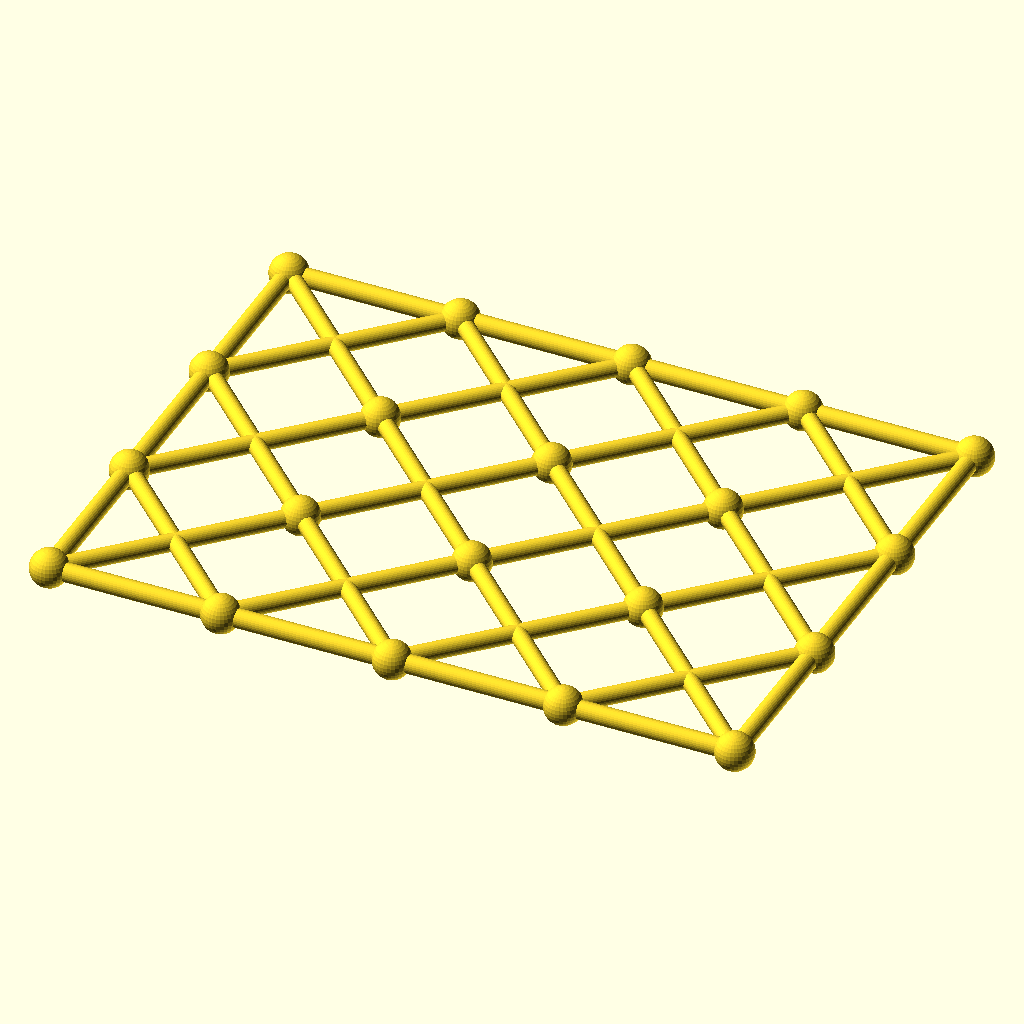
Cell 1 — every parameter at its default value.
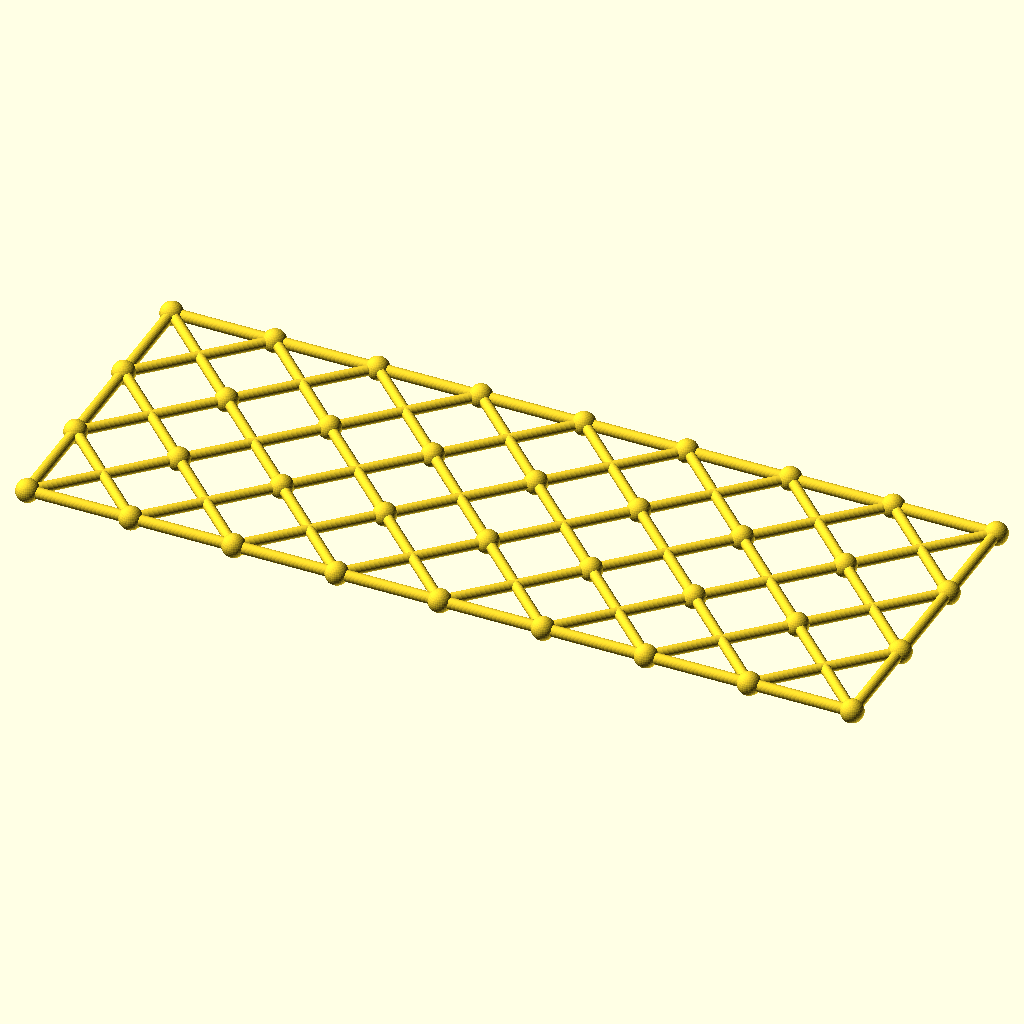
Cell 2: the same model with columns = 8.
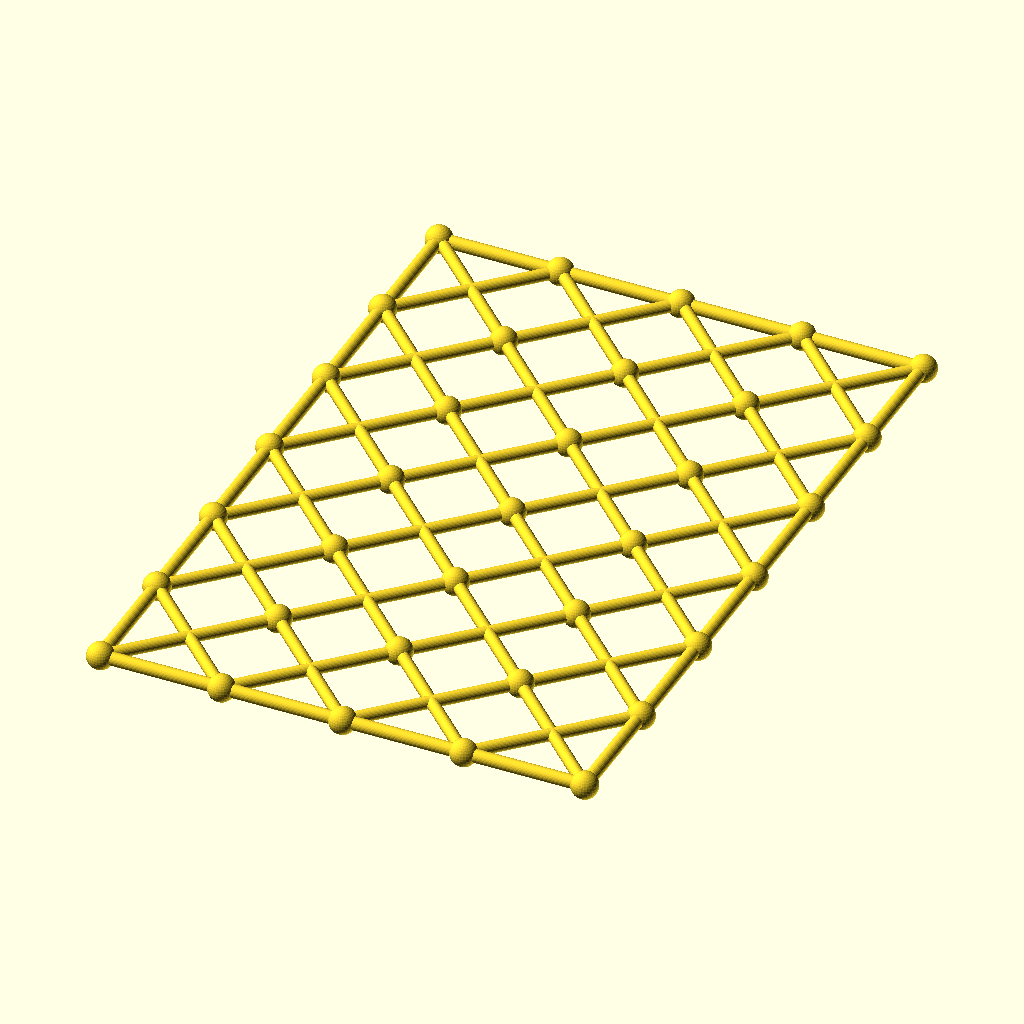
Cell 3: the same model with rows = 6.
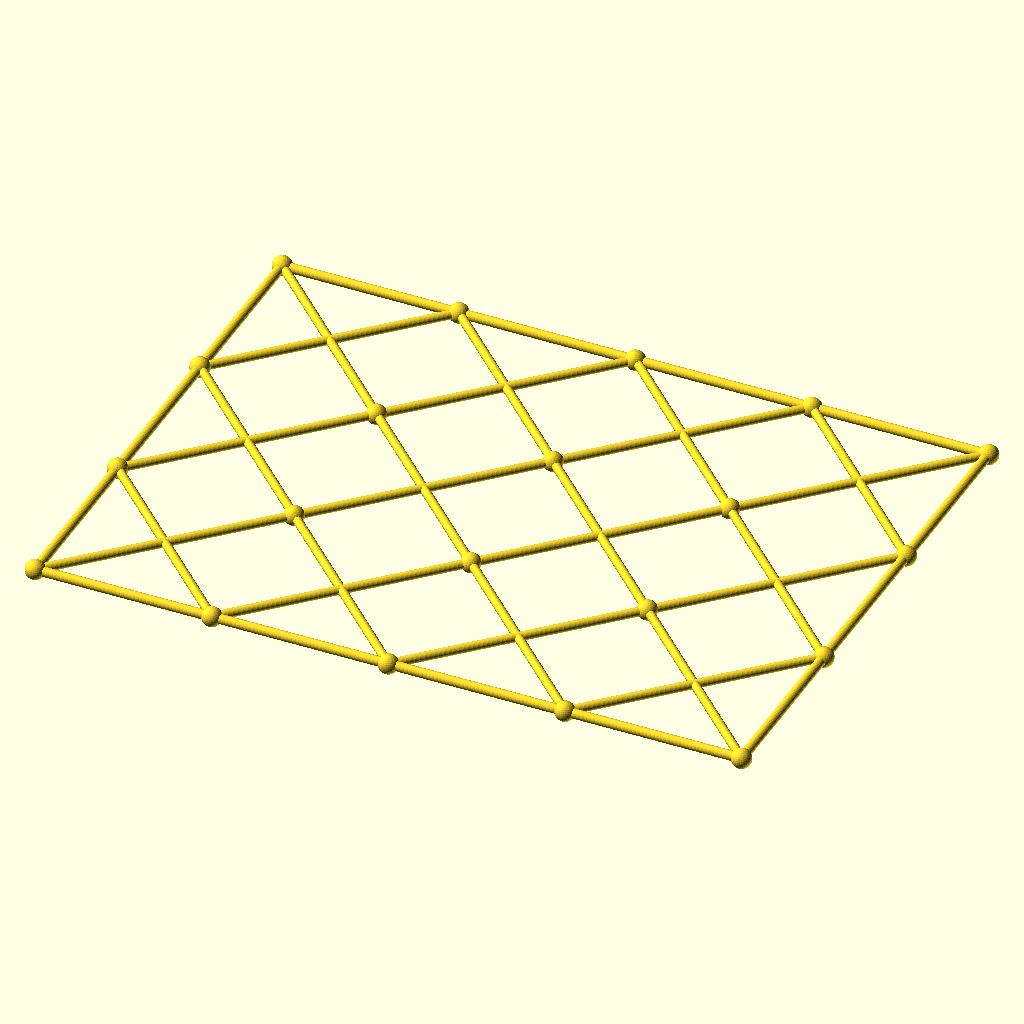
Cell 4: the same model with cell = 96.
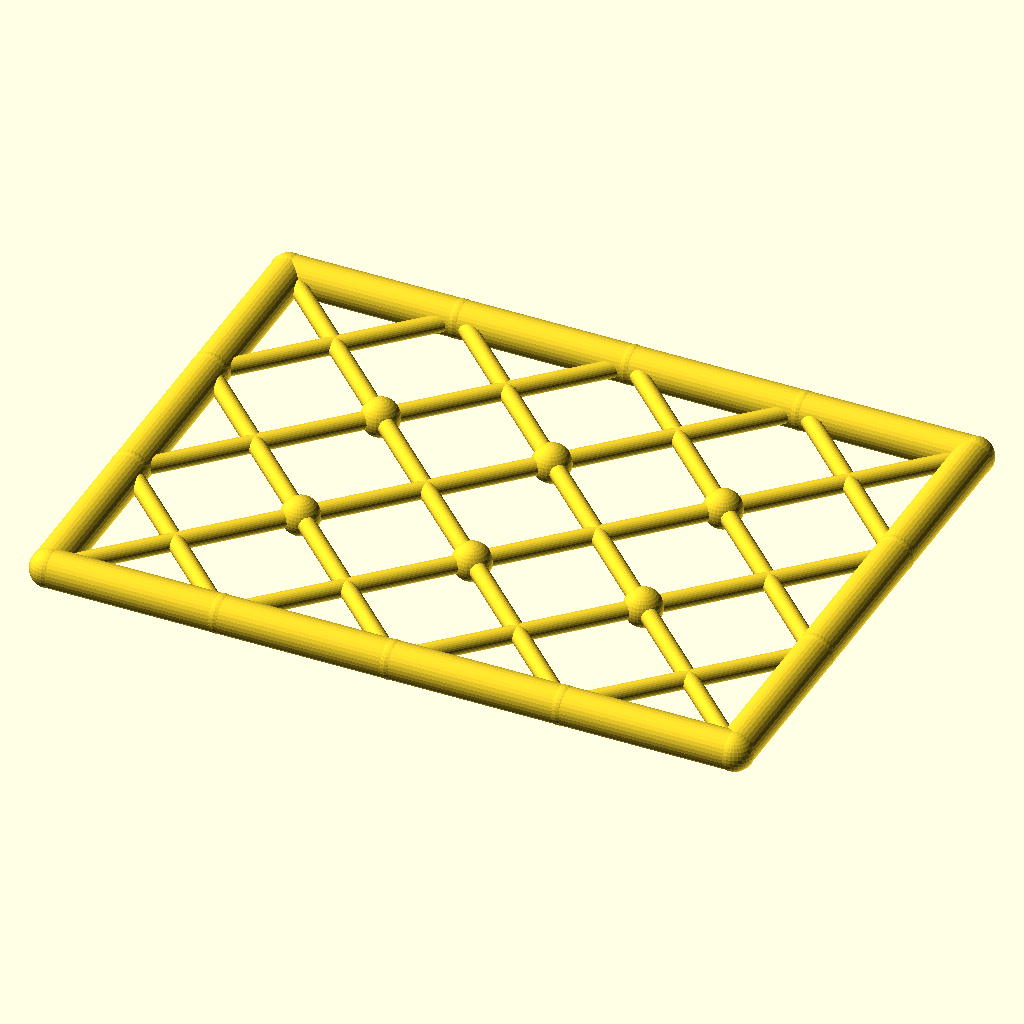
Cell 5 — chord_r set to 5.2, the other parameters unchanged.
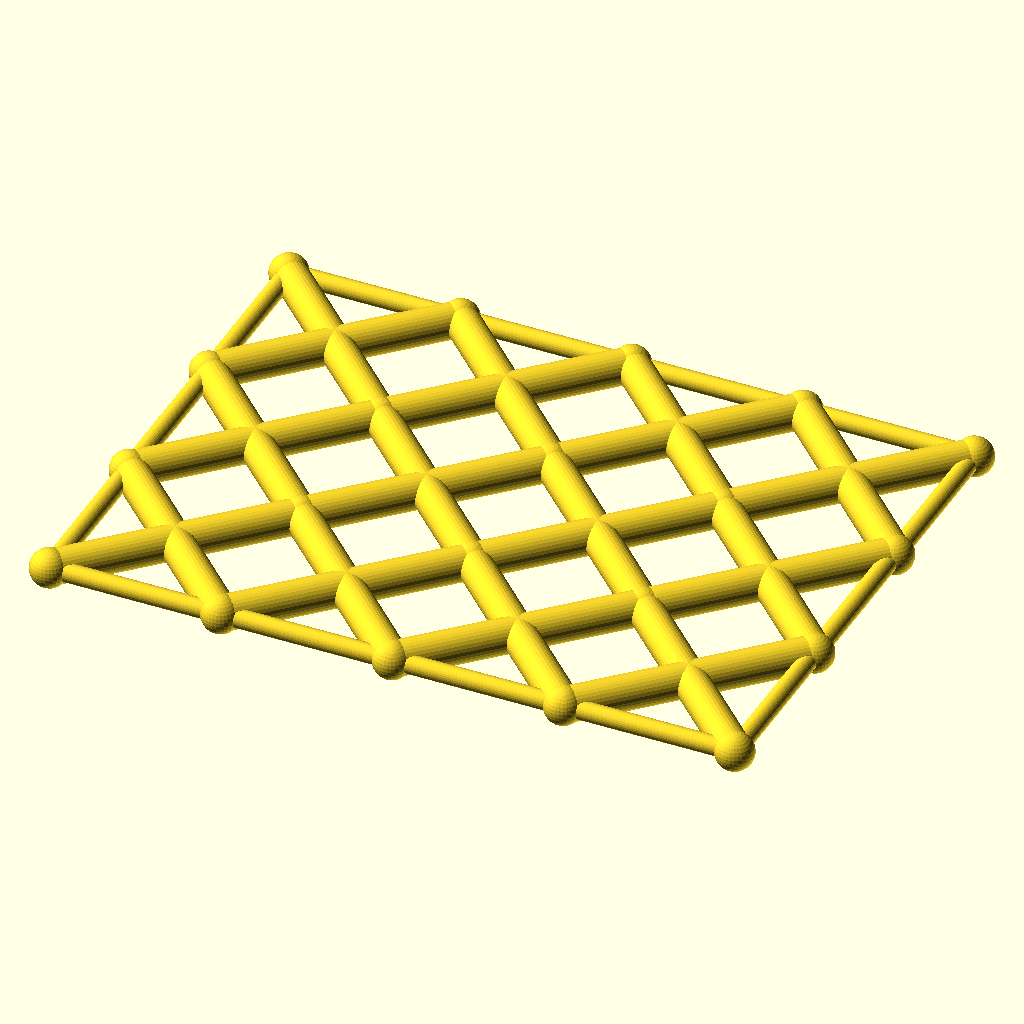
Cell 6 — diag_r set to 4.8, the other parameters unchanged.
All cells are drawn from the same view direction (rotation 55°, 0°, 25°, orthographic, colour scheme Cornfield), but the view is re-fitted for each cell, so position and scale can differ between cells as well as the parameter.
OpenSCAD source file optional_data/data/gen3/scissorgrids/part_0023.scad:
$fn = 32;

// ----------------------------------------------------------------------
// Scissor lattice: 4 x 3 cells of 48 mm, 192 x 144 mm
// ----------------------------------------------------------------------

// --- parameters (mm) ---
columns = 4;              // cells along X
rows = 3;                 // cells along Y
cell = 48;                // cell size
chord_r = 2.6;            // boundary chord radius
diag_r = 2.4;             // diagonal radius
joint_r = 5.31;           // joint ball radius

module member(a, b, r) {
  /* rod: cylinder from joint a to joint b */
  d = b - a;
  length = norm(d);
  translate(a) rotate([0, acos(d[2] / length), atan2(d[1], d[0])])
    cylinder(h = length, r = r);
}

module joint(p, r) {
  /* ball at the joint centre */
  translate(p) sphere(r = r);
}

/* X braces, one pair per cell */
for (i = [0 : columns - 1]) {
  for (j = [0 : rows - 1]) {
    member([i * cell, j * cell, 0], [(i + 1) * cell, (j + 1) * cell, 0], diag_r);
    member([(i + 1) * cell, j * cell, 0], [i * cell, (j + 1) * cell, 0], diag_r);
  }
}
/* boundary chords */
for (i = [0 : columns - 1]) {
  member([i * cell, 0, 0], [(i + 1) * cell, 0, 0], chord_r);
  member([i * cell, rows * cell, 0], [(i + 1) * cell, rows * cell, 0], chord_r);
}
for (j = [0 : rows - 1]) {
  member([0, j * cell, 0], [0, (j + 1) * cell, 0], chord_r);
  member([columns * cell, j * cell, 0], [columns * cell, (j + 1) * cell, 0], chord_r);
}
/* joint balls at every grid corner */
for (i = [0 : columns]) {
  for (j = [0 : rows]) joint([i * cell, j * cell, 0], joint_r);
}
Customizer parameters (derived from the source; name, type, default, range or options):
columns: number, default 4
rows: number, default 3
cell: number, default 48
chord_r: number, default 2.6
diag_r: number, default 2.4
joint_r: number, default 5.31
